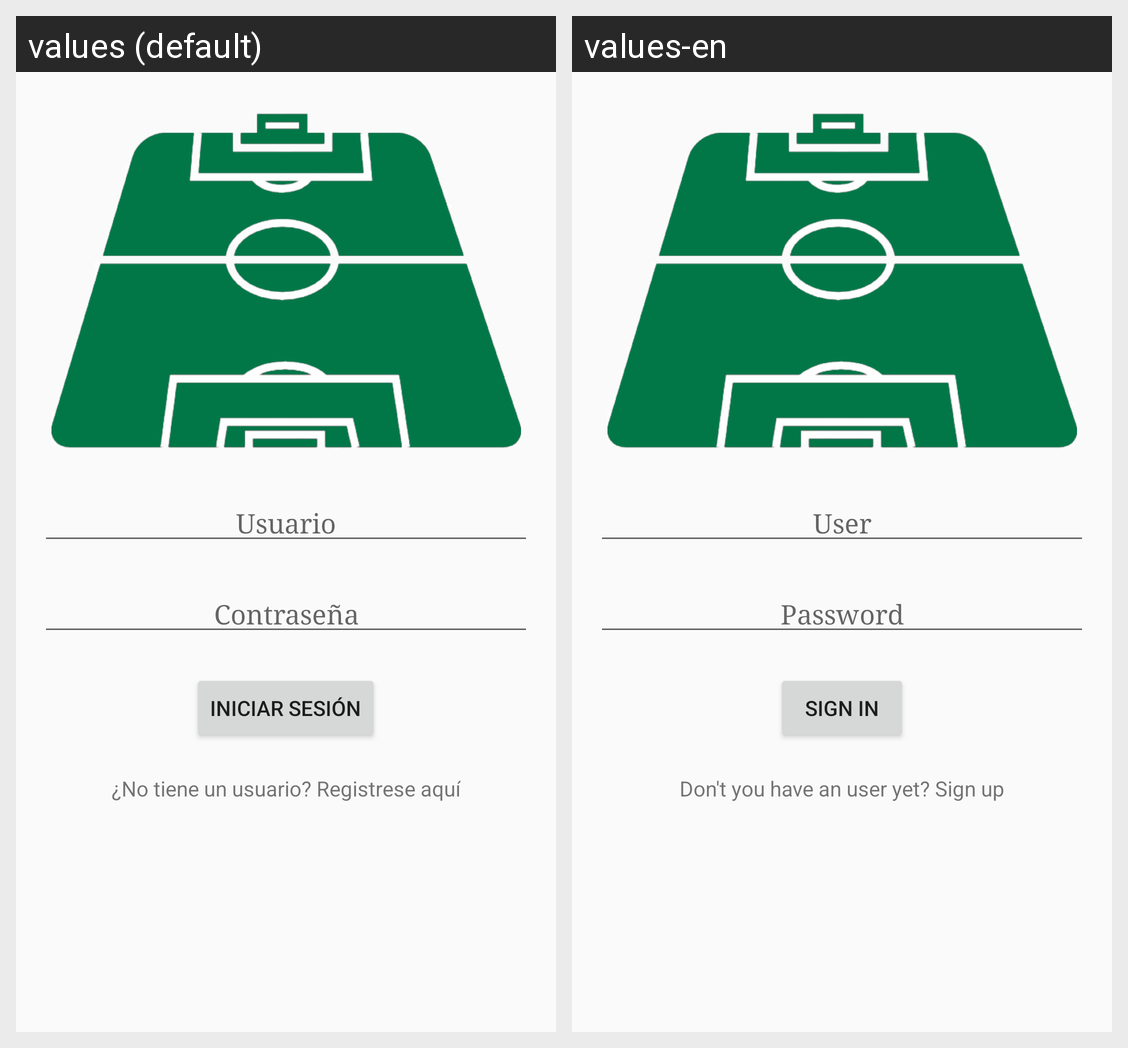

Translations of the strings shown on this Android screen, per locale in the grid:
Android screen res/layout/activity_login.xml rendered under 2 locales, left to right: values (default), values-en. Device: Nexus 5 (rendered at 1080×1920; each locale shown at half size, 540×960, under a caption strip naming it); theme AppTheme.
Strings drawn on this screen, with the default value and each locale's value (text and hints the layout hard-codes, and strings that could not be matched under every locale, appear in the picture but are not listed):

usuario
  values: Usuario
  values-en: User

signIn
  values: Iniciar Sesión
  values-en: Sign In

signUp
  values: ¿No tiene un usuario? Registrese aquí
  values-en: Don't you have an user yet? Sign up
